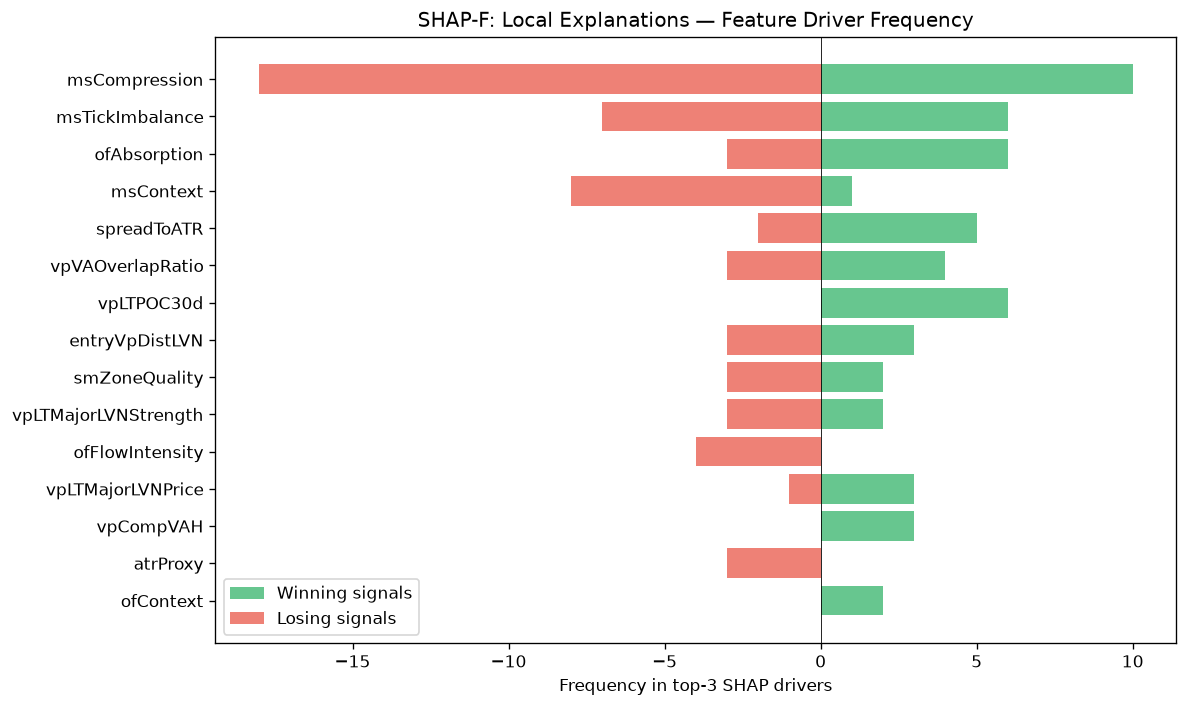

The table this chart was drawn from, first rows:
feature, win_top3_freq, lose_top3_freq, total_top3_freq, win_bias
msCompression, 10, 18, 28, 0.3571
msTickImbalance, 6, 7, 13, 0.4615
ofAbsorption, 6, 3, 9, 0.6667
msContext, 1, 8, 9, 0.1111
spreadToATR, 5, 2, 7, 0.7143
vpVAOverlapRatio, 4, 3, 7, 0.5714
vpLTPOC30d, 6, 0, 6, 1
entryVpDistLVN, 3, 3, 6, 0.5
smZoneQuality, 2, 3, 5, 0.4
vpLTMajorLVNStrength, 2, 3, 5, 0.4
ofFlowIntensity, 0, 4, 4, 0.0
vpLTMajorLVNPrice, 3, 1, 4, 0.75
vpCompVAH, 3, 0, 3, 1
atrProxy, 0, 3, 3, 0.0
ofContext, 2, 0, 2, 1
vpDistNakedPOC_ATR, 2, 0, 2, 1
auctAcceptance, 1, 1, 2, 0.5
auctBalance, 1, 0, 1, 1
smContext, 1, 0, 1, 1
profilerMigMean, 1, 0, 1, 1
auctHVNStrength, 0, 1, 1, 0.0
liqSessionLiq, 1, 0, 1, 1
